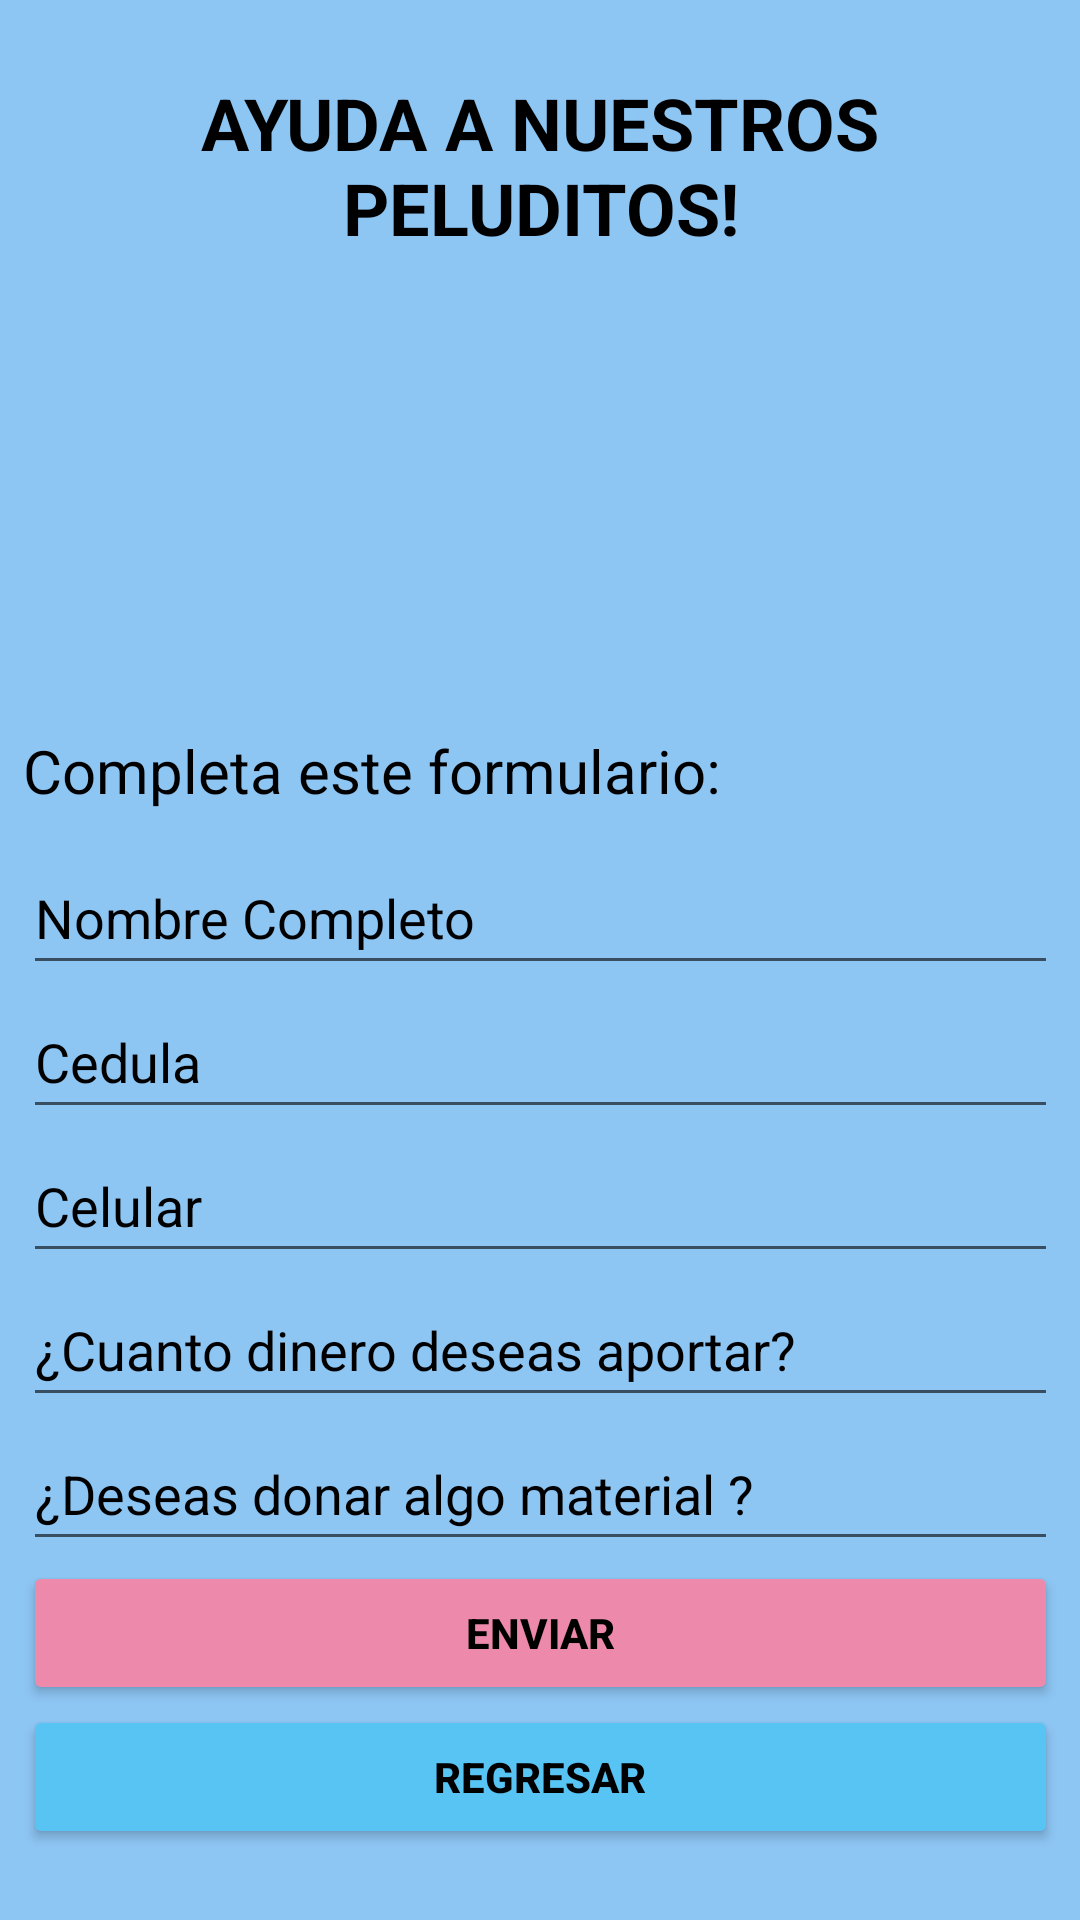

Reconstruct the res/layout file that produces this screen, plus the resources it refers to.
<!-- AndroidManifest.xml: application theme Theme.PeluditosApp -->
<!-- res/layout/activity_aportar.xml -->
<?xml version="1.0" encoding="utf-8"?>
<androidx.constraintlayout.widget.ConstraintLayout xmlns:android="http://schemas.android.com/apk/res/android"
    xmlns:app="http://schemas.android.com/apk/res-auto"
    xmlns:tools="http://schemas.android.com/tools"
    android:layout_width="match_parent"
    android:layout_height="match_parent"
    android:background="#8DC5F3"
    tools:context=".Aportar">

    <LinearLayout
        android:layout_width="345dp"
        android:layout_height="657dp"
        android:gravity="center_vertical"
        android:orientation="vertical"
        app:layout_constraintBottom_toBottomOf="parent"
        app:layout_constraintEnd_toEndOf="parent"
        app:layout_constraintStart_toStartOf="parent"
        app:layout_constraintTop_toTopOf="parent">

        <TextView
            android:id="@+id/textView5"
            android:layout_width="match_parent"
            android:layout_height="wrap_content"
            android:text="AYUDA A NUESTROS PELUDITOS!"
            android:textAlignment="center"
            android:textColor="@color/black"
            android:textSize="24sp"

            android:textStyle="bold" />

        <ImageView
            android:id="@+id/imageView13"
            android:layout_width="match_parent"
            android:layout_height="148dp"
            app:srcCompat="@drawable/jeje" />

        <TextView
            android:id="@+id/textView6"
            android:layout_width="match_parent"
            android:layout_height="wrap_content"
            android:text="Completa este formulario: "
            android:textColor="@color/black"
            android:textSize="20sp"
            android:layout_marginTop="10dp"/>

        <EditText
            android:id="@+id/tx_nombreaporytar"
            android:layout_width="match_parent"
            android:layout_height="wrap_content"
            android:ems="10"
            android:hint="Nombre Completo"
            android:inputType="textPersonName"
            android:minHeight="48dp"
            android:textColor="@color/black"
            android:textColorHint="@color/black"
            android:layout_marginTop="10dp"/>

        <EditText
            android:id="@+id/txt_cedilaaporytar"
            android:layout_width="match_parent"
            android:layout_height="wrap_content"
            android:ems="10"
            android:hint="Cedula"
            android:inputType="number"
            android:minHeight="48dp"
            android:textColor="@color/black"
            android:textColorHint="@color/black" />

        <EditText
            android:id="@+id/txt_celularaportar"
            android:layout_width="match_parent"
            android:layout_height="wrap_content"
            android:ems="10"
            android:hint="Celular"
            android:inputType="phone"
            android:minHeight="48dp"
            android:textColor="@color/black"
            android:textColorHint="@color/black" />

        <EditText
            android:id="@+id/txt_dineroaportar"
            android:layout_width="match_parent"
            android:layout_height="wrap_content"
            android:ems="10"
            android:hint="¿Cuanto dinero deseas aportar? "
            android:inputType="numberDecimal"
            android:minHeight="48dp"
            android:textColor="@color/black"
            android:textColorHint="@color/black" />

        <EditText
            android:id="@+id/txt_otrosaportar"
            android:layout_width="match_parent"
            android:layout_height="wrap_content"
            android:ems="10"
            android:hint="¿Deseas donar algo material ? "
            android:inputType="textPersonName"
            android:minHeight="48dp"
            android:textColor="@color/black"
            android:textColorHint="@color/black" />

        <Button
            android:id="@+id/bt_aportaraportar"
            android:layout_width="match_parent"
            android:layout_height="wrap_content"
            android:backgroundTint="#ED89AB"
            android:text="ENVIAR"
            android:textColor="@color/black"
            android:textStyle="bold" />

        <Button
            android:id="@+id/bt_atrasaportar"
            android:layout_width="match_parent"
            android:layout_height="wrap_content"
            android:backgroundTint="#58C4F4"
            android:text="REGRESAR"
            android:textColor="@color/black"
            android:textStyle="bold" />

    </LinearLayout>
</androidx.constraintlayout.widget.ConstraintLayout>
<!-- resources referenced by this layout -->
<resources>
  <style name="Theme.PeluditosApp" parent="Theme.MaterialComponents.DayNight.DarkActionBar">
          
          <item name="colorPrimary">@color/purple_500</item>
          <item name="colorPrimaryVariant">@color/purple_700</item>
          <item name="colorOnPrimary">@color/white</item>
          
          <item name="colorSecondary">@color/teal_200</item>
          <item name="colorSecondaryVariant">@color/teal_700</item>
          <item name="colorOnSecondary">@color/black</item>
          
          <item name="android:statusBarColor" tools:targetApi="l">?attr/colorPrimaryVariant</item>
          
      </style>
  <!-- not gathered from this repository: default colours our renderer supplied (Android Studio template values) -->
  <color name="purple_500">#FF6200EE</color>
  <color name="purple_700">#FF3700B3</color>
  <color name="teal_200">#FF03DAC5</color>
  <color name="teal_700">#FF018786</color>
  <color name="black">#FF000000</color>
  <color name="white">#FFFFFFFF</color>
</resources>
